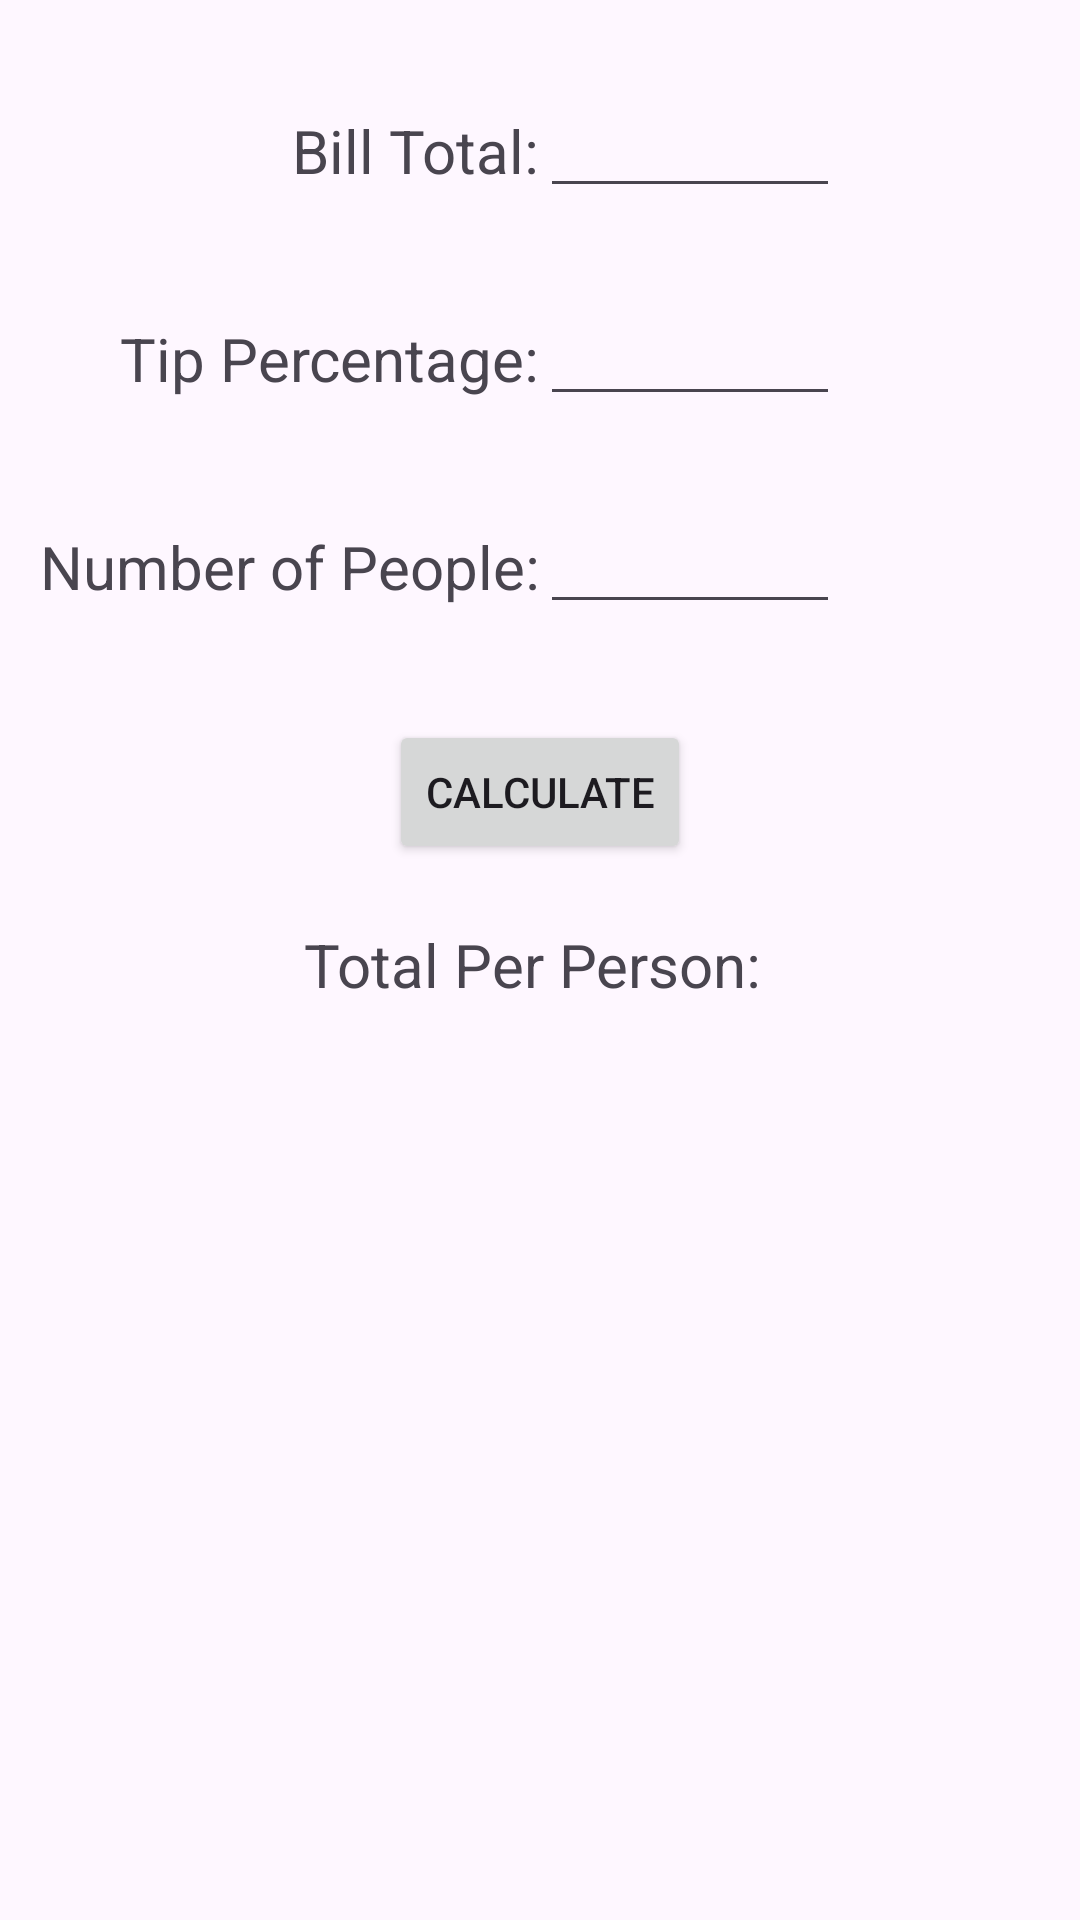

Write the Android layout XML for this screen, with the resource values it uses.
<!-- AndroidManifest.xml: application theme Theme.CS408_Calculator_Remix -->
<!-- res/layout/fragment_tip_calculator.xml -->
<?xml version="1.0" encoding="utf-8"?>
<androidx.constraintlayout.widget.ConstraintLayout xmlns:android="http://schemas.android.com/apk/res/android"
    xmlns:app="http://schemas.android.com/apk/res-auto"
    xmlns:tools="http://schemas.android.com/tools"
    android:id="@+id/main"
    android:layout_width="match_parent"
    android:layout_height="match_parent"
    android:layout_marginLeft="5dp"
    tools:context=".MainActivity">

    <androidx.constraintlayout.widget.Guideline
        android:id="@+id/center_guideline"
        android:layout_width="wrap_content"
        android:layout_height="wrap_content"
        android:orientation="vertical"
        app:layout_constraintGuide_percent=".5" />

    <TextView
        android:id="@+id/total_bill_text"
        android:layout_width="wrap_content"
        android:layout_height="wrap_content"
        android:text="@string/total_bill_message"
        android:textSize="20sp"
        app:layout_constraintBaseline_toBaselineOf="@+id/total_bill_input"
        app:layout_constraintEnd_toStartOf="@+id/center_guideline" />

    <EditText
        android:id="@+id/total_bill_input"
        android:layout_width="100sp"
        android:layout_height="0dp"
        android:layout_marginTop="32dp"
        android:ems="10"
        android:inputType="text"
        android:textSize="15sp"
        app:layout_constraintStart_toStartOf="@+id/center_guideline"
        app:layout_constraintTop_toTopOf="parent" />

    <TextView
        android:id="@+id/tip_text"
        android:layout_width="wrap_content"
        android:layout_height="wrap_content"
        android:text="@string/tip_message"
        android:textSize="20sp"
        app:layout_constraintBaseline_toBaselineOf="@+id/tip_input"
        app:layout_constraintEnd_toStartOf="@+id/center_guideline" />

    <EditText
        android:id="@+id/tip_input"
        android:layout_width="100sp"
        android:layout_height="0dp"
        android:layout_marginTop="32dp"
        android:ems="10"
        android:inputType="text"
        android:textSize="15sp"
        app:layout_constraintStart_toStartOf="@+id/center_guideline"
        app:layout_constraintTop_toBottomOf="@+id/total_bill_input" />

    <TextView
        android:id="@+id/num_people_text"
        android:layout_width="wrap_content"
        android:layout_height="wrap_content"
        android:text="@string/num_people_message"
        android:textSize="20sp"
        app:layout_constraintBaseline_toBaselineOf="@+id/num_people_input"
        app:layout_constraintEnd_toStartOf="@+id/center_guideline" />

    <EditText
        android:id="@+id/num_people_input"
        android:layout_width="100sp"
        android:layout_height="0dp"
        android:layout_marginTop="32dp"
        android:ems="10"
        android:inputType="text"
        android:textSize="15sp"
        app:layout_constraintStart_toStartOf="@+id/center_guideline"
        app:layout_constraintTop_toBottomOf="@+id/tip_input" />


    <Button
        android:id="@+id/calculate_button"
        android:layout_width="wrap_content"
        android:layout_height="wrap_content"
        android:layout_marginTop="32dp"
        android:text="@string/calculate_message"
        app:layout_constraintEnd_toEndOf="parent"
        app:layout_constraintStart_toStartOf="parent"
        app:layout_constraintTop_toBottomOf="@+id/num_people_input" />

    <TextView
        android:id="@+id/total_per_person_text"
        android:layout_width="wrap_content"
        android:layout_height="wrap_content"
        android:layout_marginTop="20dp"
        android:text="@string/total_per_person_message"
        android:textSize="20sp"
        app:layout_constraintEnd_toStartOf="@+id/total_per_person_value"
        app:layout_constraintHorizontal_bias="0.5"
        app:layout_constraintHorizontal_chainStyle="packed"
        app:layout_constraintStart_toStartOf="@+id/center_guideline"
        app:layout_constraintTop_toBottomOf="@+id/calculate_button" />

    <TextView
        android:id="@+id/total_per_person_value"
        android:layout_width="wrap_content"
        android:layout_height="wrap_content"
        android:layout_marginLeft="5dp"
        android:textSize="20sp"
        app:layout_constraintBottom_toBottomOf="@+id/total_per_person_text"
        app:layout_constraintEnd_toStartOf="@+id/center_guideline"
        app:layout_constraintHorizontal_bias="0.5"
        app:layout_constraintStart_toEndOf="@+id/total_per_person_text"
        app:layout_constraintTop_toTopOf="@+id/total_per_person_text" />

</androidx.constraintlayout.widget.ConstraintLayout>
<!-- resources referenced by this layout -->
<resources>
  <string name="calculate_message">Calculate</string>
  <string name="num_people_message">Number of People:</string>
  <string name="tip_message">Tip Percentage:</string>
  <string name="total_bill_message">Bill Total:</string>
  <string name="total_per_person_message">Total Per Person:</string>
  <style name="Theme.CS408_Calculator_Remix" parent="Base.Theme.CS408_Calculator_Remix" />
  <style name="Base.Theme.CS408_Calculator_Remix" parent="Theme.Material3.DayNight.NoActionBar">
          
          
      </style>
</resources>
